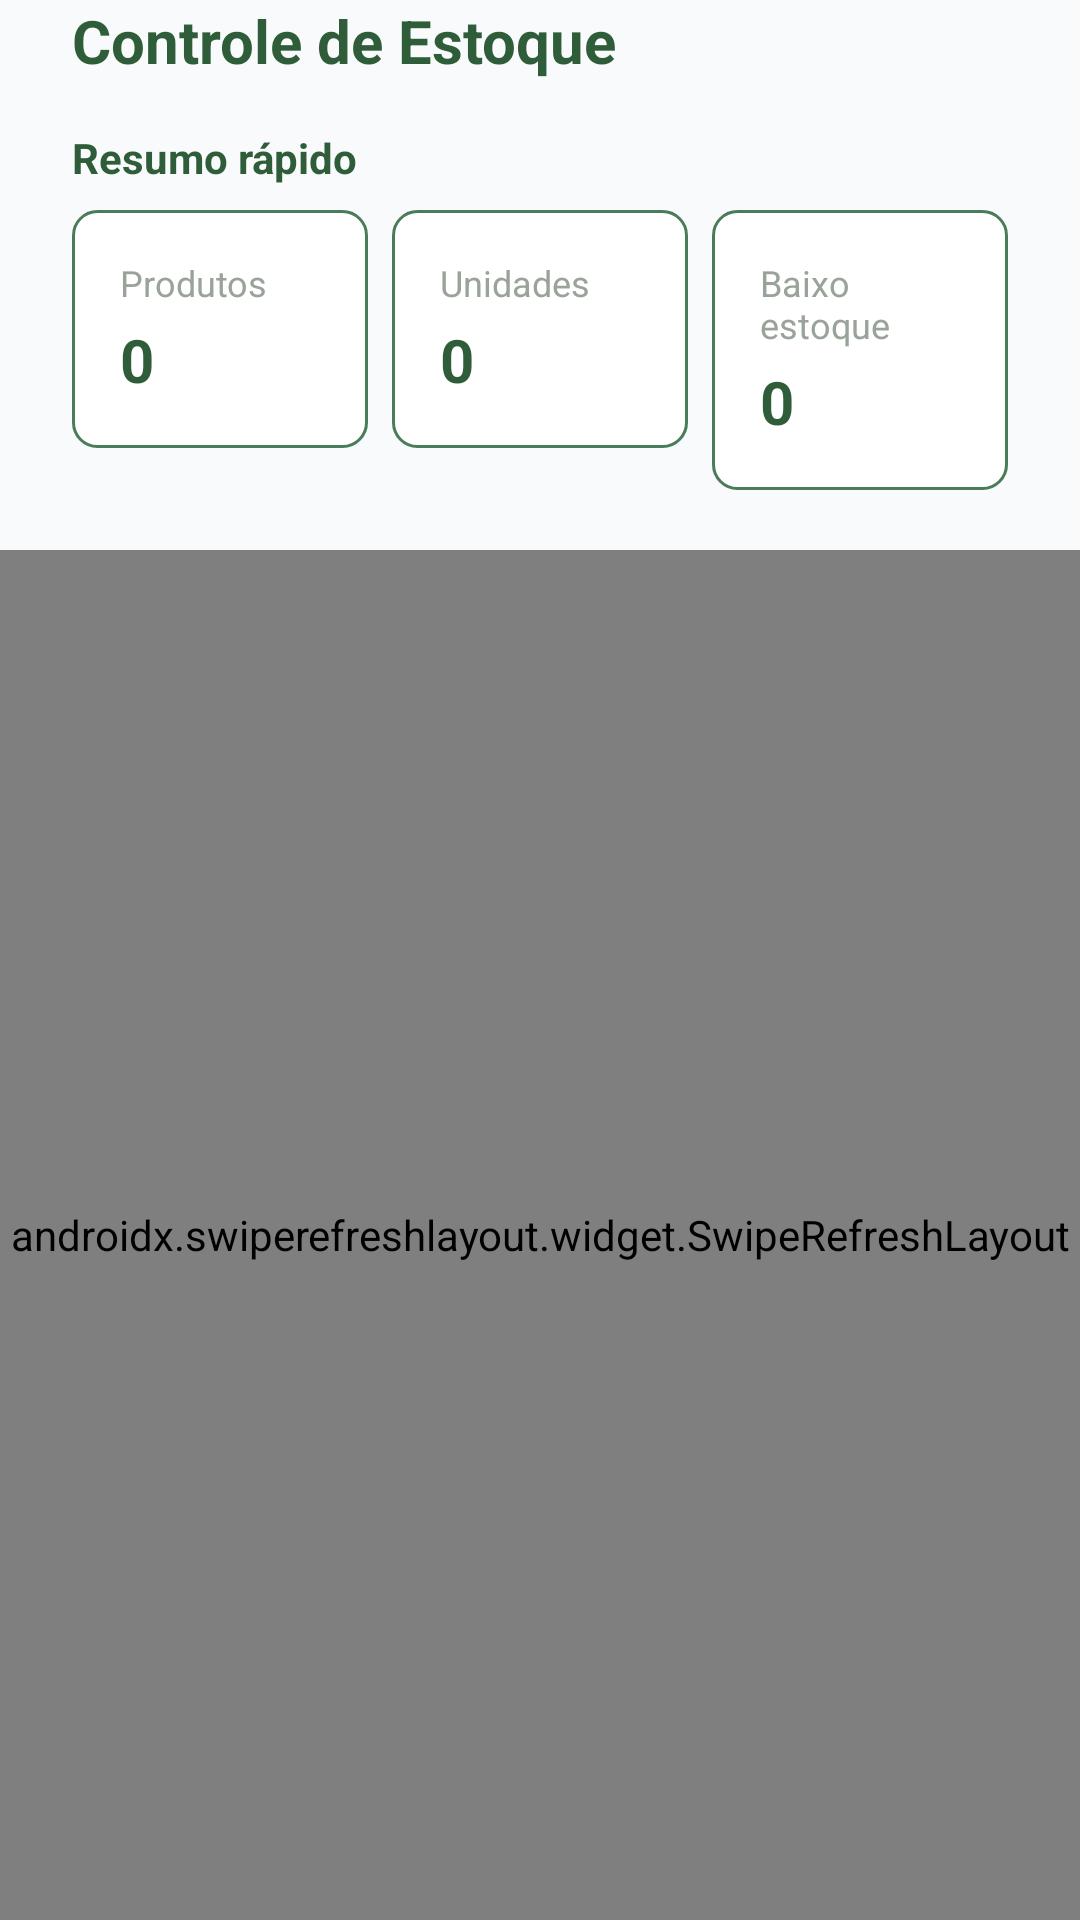

Reconstruct the res/layout file that produces this screen, plus the resources it refers to.
<!-- AndroidManifest.xml: application theme Theme.Ruralize -->
<!-- res/layout/activity_estoque.xml -->
<?xml version="1.0" encoding="utf-8"?>
<LinearLayout xmlns:android="http://schemas.android.com/apk/res/android"
    android:layout_width="match_parent"
    android:layout_height="match_parent"
    android:orientation="vertical"
    android:background="@color/bg_cream">

    <ScrollView
        android:layout_width="match_parent"
        android:layout_height="wrap_content"
        android:fillViewport="true">

        <LinearLayout
            android:layout_width="match_parent"
            android:layout_height="wrap_content"
            android:orientation="vertical"
            android:paddingStart="24dp"
            android:paddingEnd="24dp"
            android:paddingBottom="12dp">

            <TextView
                android:layout_width="wrap_content"
                android:layout_height="wrap_content"
                android:text="Controle de Estoque"
                android:textColor="@color/text_primary"
                android:textSize="20sp"
                android:textStyle="bold"
                android:layout_marginBottom="16dp" />

            <TextView
                android:layout_width="wrap_content"
                android:layout_height="wrap_content"
                android:text="Resumo rápido"
                android:textColor="@color/text_primary"
                android:textSize="14sp"
                android:textStyle="bold"
                android:layout_marginBottom="8dp" />

            <LinearLayout
                android:id="@+id/containerResumoEstoque"
                android:layout_width="match_parent"
                android:layout_height="wrap_content"
                android:orientation="vertical">

                <LinearLayout
                    android:layout_width="match_parent"
                    android:layout_height="wrap_content"
                    android:orientation="horizontal"
                    android:weightSum="3"
                    android:layout_marginBottom="8dp">

                    <LinearLayout
                        android:layout_width="0dp"
                        android:layout_height="wrap_content"
                        android:layout_weight="1"
                        android:orientation="vertical"
                        android:padding="16dp"
                        android:background="@drawable/bg_edittext_simple"
                        android:layout_marginEnd="8dp">

                        <TextView
                            android:layout_width="wrap_content"
                            android:layout_height="wrap_content"
                            android:text="Produtos"
                            android:textColor="@color/text_hint"
                            android:textSize="12sp" />

                        <TextView
                            android:id="@+id/txtTotalProdutos"
                            android:layout_width="wrap_content"
                            android:layout_height="wrap_content"
                            android:text="0"
                            android:textColor="@color/text_primary"
                            android:textSize="20sp"
                            android:textStyle="bold"
                            android:layout_marginTop="4dp" />
                    </LinearLayout>

                    <LinearLayout
                        android:layout_width="0dp"
                        android:layout_height="wrap_content"
                        android:layout_weight="1"
                        android:orientation="vertical"
                        android:padding="16dp"
                        android:background="@drawable/bg_edittext_simple"
                        android:layout_marginEnd="8dp">

                        <TextView
                            android:layout_width="wrap_content"
                            android:layout_height="wrap_content"
                            android:text="Unidades"
                            android:textColor="@color/text_hint"
                            android:textSize="12sp" />

                        <TextView
                            android:id="@+id/txtTotalUnidades"
                            android:layout_width="wrap_content"
                            android:layout_height="wrap_content"
                            android:text="0"
                            android:textColor="@color/text_primary"
                            android:textSize="20sp"
                            android:textStyle="bold"
                            android:layout_marginTop="4dp" />
                    </LinearLayout>

                    <LinearLayout
                        android:layout_width="0dp"
                        android:layout_height="wrap_content"
                        android:layout_weight="1"
                        android:orientation="vertical"
                        android:padding="16dp"
                        android:background="@drawable/bg_edittext_simple">

                        <TextView
                            android:layout_width="wrap_content"
                            android:layout_height="wrap_content"
                            android:text="Baixo estoque"
                            android:textColor="@color/text_hint"
                            android:textSize="12sp" />

                        <TextView
                            android:id="@+id/txtProdutosBaixoEstoque"
                            android:layout_width="wrap_content"
                            android:layout_height="wrap_content"
                            android:text="0"
                            android:textColor="@color/text_primary"
                            android:textSize="20sp"
                            android:textStyle="bold"
                            android:layout_marginTop="4dp" />
                    </LinearLayout>
                </LinearLayout>
            </LinearLayout>

            <ProgressBar
                android:id="@+id/progressCarregandoEstoque"
                android:layout_width="wrap_content"
                android:layout_height="wrap_content"
                android:layout_gravity="center_horizontal"
                style="?android:attr/progressBarStyleSmall"
                android:visibility="gone"
                android:layout_marginTop="16dp"
                android:layout_marginBottom="8dp" />

            <TextView
                android:id="@+id/txtSemProdutosEstoque"
                android:layout_width="match_parent"
                android:layout_height="wrap_content"
                android:text="Ainda não há produtos cadastrados.\nCadastre seus itens para controlar o estoque."
                android:textAlignment="center"
                android:textColor="@color/text_hint"
                android:textSize="14sp"
                android:padding="24dp"
                android:visibility="gone" />

        </LinearLayout>
    </ScrollView>

    <androidx.swiperefreshlayout.widget.SwipeRefreshLayout
        android:id="@+id/swipeRefreshEstoque"
        android:layout_width="match_parent"
        android:layout_height="0dp"
        android:layout_weight="1">

        <androidx.recyclerview.widget.RecyclerView
            android:id="@+id/recyclerEstoque"
            android:layout_width="match_parent"
            android:layout_height="match_parent"
            android:paddingStart="24dp"
            android:paddingEnd="24dp"
            android:paddingBottom="24dp" />

    </androidx.swiperefreshlayout.widget.SwipeRefreshLayout>

</LinearLayout>
<!-- resources referenced by this layout -->
<resources>
  <color name="bg_cream">#F8FAFB</color>
  <color name="text_hint">#9AA39A</color>
  <color name="text_primary">#2F5D39</color>
  <!-- drawable bg_edittext_simple (drawable) -->
  <?xml version="1.0" encoding="utf-8"?>
  <shape xmlns:android="http://schemas.android.com/apk/res/android">
      <solid android:color="#FFFFFF" />
      <stroke android:width="1dp" android:color="#4A7C59" />
      <corners android:radius="8dp" />
  </shape>
  <style name="Theme.Ruralize" parent="Theme.Material3.Light.NoActionBar">
          <item name="android:windowBackground">@color/bg_ice</item>
          <item name="colorPrimary">@color/green_dark</item>
          <item name="colorOnPrimary">@color/white</item>
          <item name="colorSurface">@color/white</item>
          <item name="colorOnSurface">@color/text_primary</item>
          
          <item name="materialButtonStyle">@style/Ruralize.Button</item>
          <item name="textInputStyle">@style/Ruralize.TextInput</item>
  
          
          <item name="android:navigationBarColor">@color/bg_ice</item>
          <item name="android:statusBarColor">@color/bg_ice</item>
          <item name="colorSecondary">@color/green_mid</item>
          <item name="colorOnSecondary">@color/white</item>
          <item name="colorTertiary">@color/green_light</item>
          <item name="colorOnTertiary">@color/green_dark</item>
          <item name="android:colorBackground">@color/bg_ice</item>
          <item name="colorOnBackground">@color/text_primary</item>
          <item name="bottomNavigationStyle">@style/Ruralize.BottomNavigation</item>
          <item name="colorControlActivated">@color/green_dark</item>
          <item name="colorControlHighlight">@color/green_light</item>
      </style>
  <color name="bg_ice">#F8FAFB</color>
  <color name="green_dark">#2F5D39</color>
  <color name="white">#FFFFFF</color>
  <style name="Ruralize.Button" parent="Widget.Material3.Button">
          <item name="cornerRadius">14dp</item>
          <item name="backgroundTint">@color/green_dark</item>
          <item name="android:textColor">@color/white</item>
          <item name="android:insetLeft">0dp</item>
          <item name="android:insetRight">0dp</item>
          <item name="android:textAllCaps">false</item>
          <item name="android:textStyle">bold</item>
      </style>
  <style name="Ruralize.TextInput" parent="Widget.Material3.TextInputLayout.OutlinedBox">
          <item name="boxBackgroundMode">outline</item>
          <item name="boxCornerRadiusTopStart">14dp</item>
          <item name="boxCornerRadiusTopEnd">14dp</item>
          <item name="boxCornerRadiusBottomStart">14dp</item>
          <item name="boxCornerRadiusBottomEnd">14dp</item>
          <item name="boxStrokeColor">@color/green_light</item>
          <item name="android:textColorHint">@color/text_secondary</item>
          <item name="cursorColor">@color/green_dark</item>
      </style>
  <color name="green_mid">#3D7C4A</color>
  <color name="green_light">#A8C7A1</color>
  <style name="Ruralize.BottomNavigation" parent="Widget.Material3.BottomNavigationView">
          <item name="itemBackground">@color/bg_ice</item>
          <item name="itemTextColor">@color/green_dark</item>
          <item name="itemIconTint">@color/green_dark</item>
          <item name="itemRippleColor">@color/green_light</item>
      </style>
  <color name="text_secondary">#9AA39A</color>
</resources>
